Dataset: data (GitHub, nurddeenIbra/cropland-mapping). Classes: building, cropland, uncultivated land.

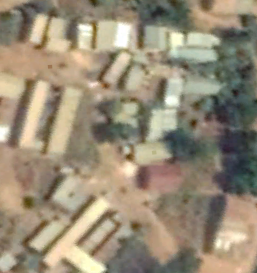
Label: building

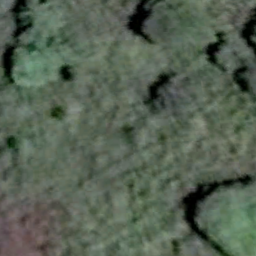
Label: uncultivated land

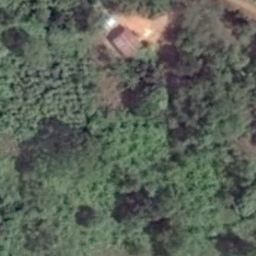
Label: cropland

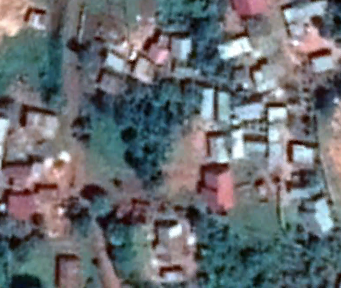
Label: building

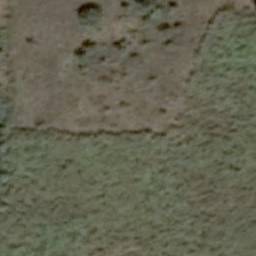
Label: cropland

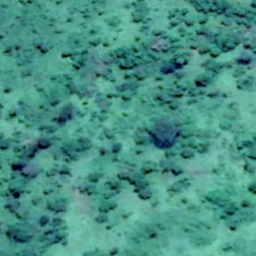
Label: uncultivated land
